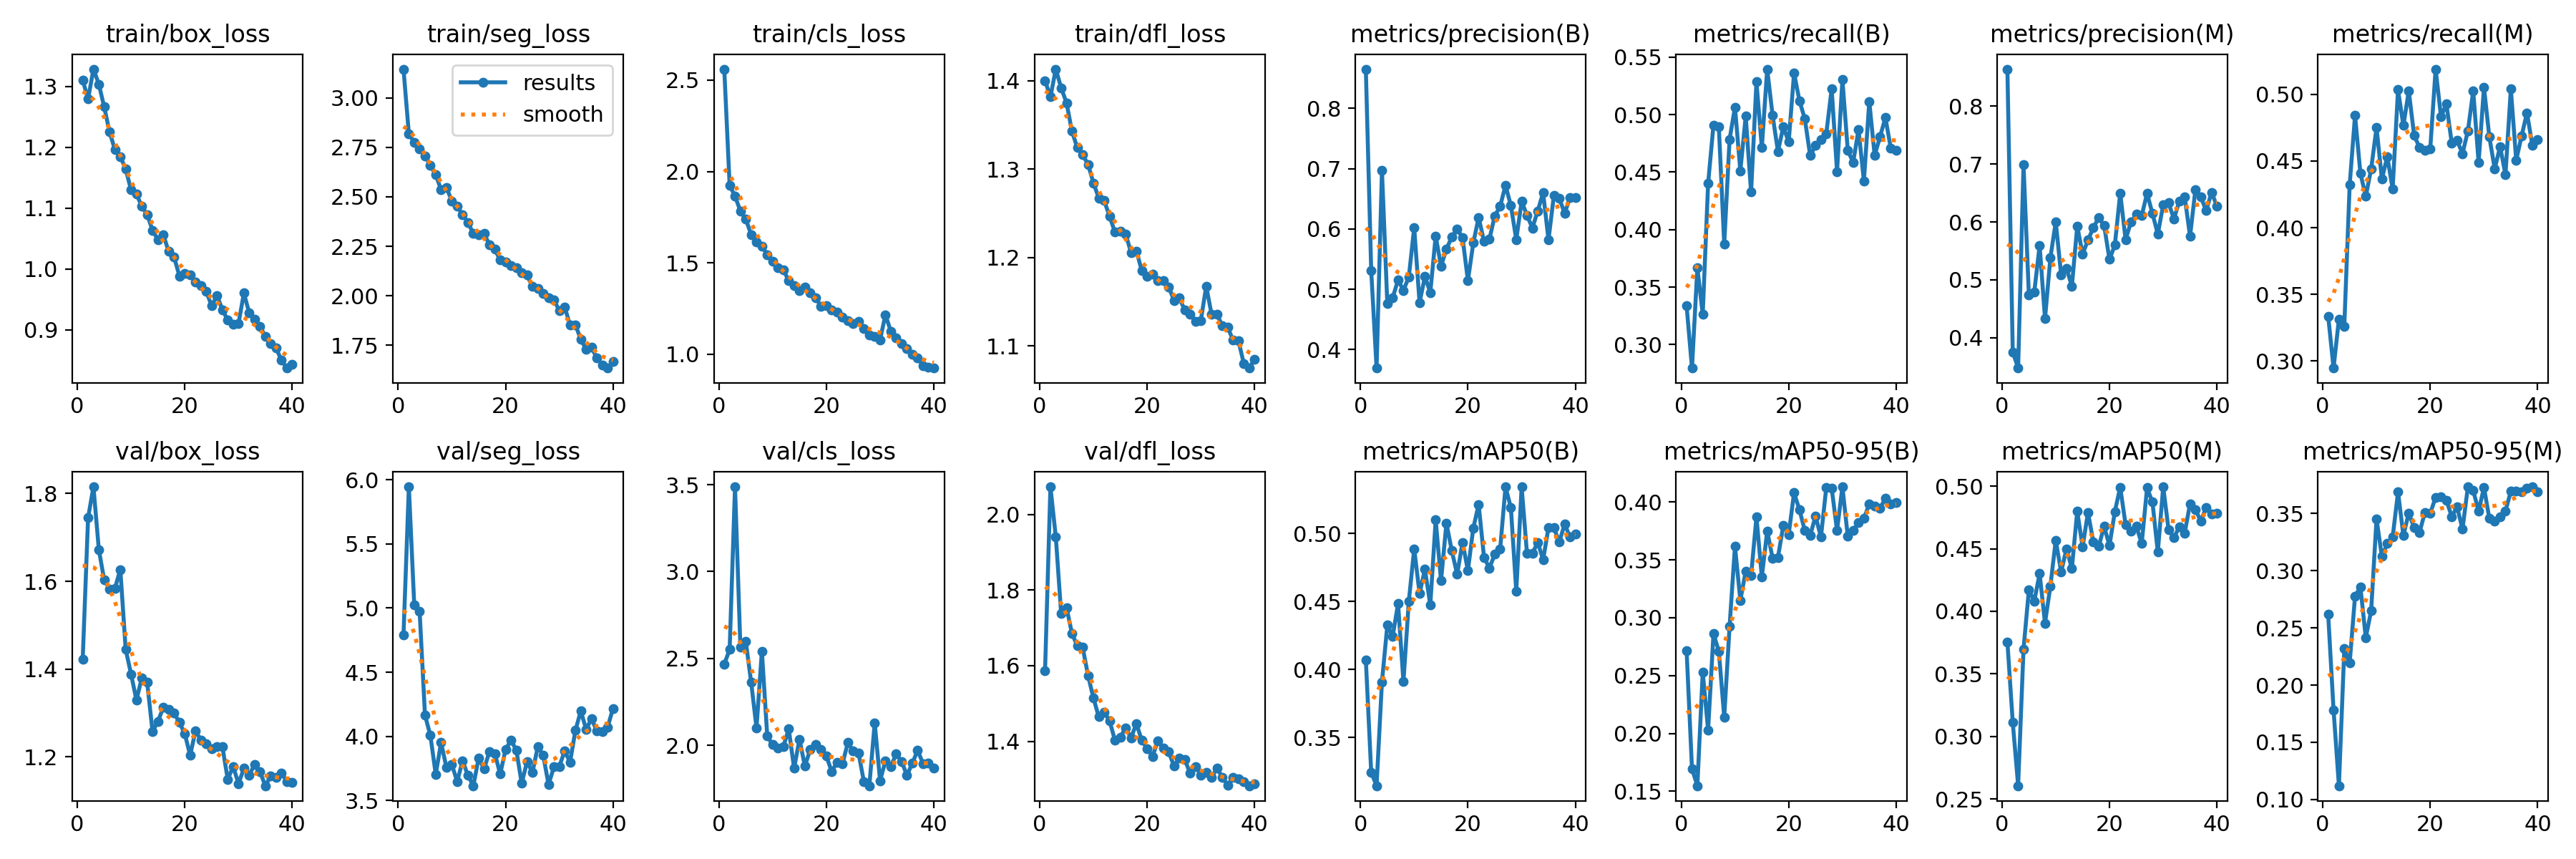

Source data for this figure (header and first rows):
epoch, time, train/box_loss, train/seg_loss, train/cls_loss, train/dfl_loss, metrics/precision(B), metrics/recall(B), metrics/mAP50(B), metrics/mAP50-95(B), metrics/precision(M), metrics/recall(M), metrics/mAP50(M), metrics/mAP50-95(M), val/box_loss, val/seg_loss, val/cls_loss, val/dfl_loss, lr/pg0, lr/pg1, lr/pg2
1, 32.82, 1.31, 3.145, 2.561, 1.4, 0.8651, 0.3336, 0.4072, 0.2715, 0.8641, 0.3337, 0.3756, 0.2618, 1.422, 4.789, 2.466, 1.587, 0.0005476, 0.0005476, 0.0005476
2, 59.03, 1.279, 2.818, 1.924, 1.382, 0.5311, 0.2796, 0.3244, 0.1694, 0.3752, 0.2948, 0.3111, 0.1783, 1.744, 5.945, 2.552, 2.074, 0.001076, 0.001076, 0.001076
3, 84.05, 1.328, 2.775, 1.865, 1.413, 0.3694, 0.3668, 0.3145, 0.1547, 0.3475, 0.3315, 0.2606, 0.112, 1.815, 5.026, 3.488, 1.941, 0.001577, 0.001577, 0.001577
4, 109, 1.304, 2.743, 1.784, 1.392, 0.6971, 0.3264, 0.3909, 0.2528, 0.6989, 0.3262, 0.3698, 0.2316, 1.672, 4.976, 2.565, 1.738, 0.001543, 0.001543, 0.001543
5, 134.1, 1.266, 2.707, 1.739, 1.375, 0.4761, 0.44, 0.4325, 0.2028, 0.4736, 0.432, 0.4172, 0.2193, 1.603, 4.166, 2.599, 1.754, 0.001502, 0.001502, 0.001502
6, 159.5, 1.225, 2.658, 1.655, 1.343, 0.4862, 0.4909, 0.4244, 0.2863, 0.4786, 0.484, 0.4081, 0.2778, 1.583, 4.008, 2.364, 1.686, 0.001461, 0.001461, 0.001461
7, 185.1, 1.196, 2.612, 1.616, 1.324, 0.5154, 0.4892, 0.4484, 0.2709, 0.5595, 0.4407, 0.4301, 0.2858, 1.584, 3.705, 2.1, 1.653, 0.001419, 0.001419, 0.001419
8, 211.1, 1.185, 2.535, 1.591, 1.316, 0.4982, 0.3874, 0.391, 0.214, 0.4328, 0.4234, 0.3905, 0.2414, 1.627, 3.951, 2.541, 1.649, 0.001378, 0.001378, 0.001378
9, 236.8, 1.164, 2.548, 1.545, 1.305, 0.5204, 0.4785, 0.4501, 0.2927, 0.5379, 0.444, 0.4201, 0.2651, 1.445, 3.757, 2.053, 1.574, 0.001337, 0.001337, 0.001337
10, 262.2, 1.13, 2.478, 1.508, 1.284, 0.6022, 0.5064, 0.4887, 0.3618, 0.6002, 0.475, 0.4567, 0.3453, 1.389, 3.779, 2.003, 1.515, 0.001296, 0.001296, 0.001296
11, 287.4, 1.123, 2.452, 1.471, 1.267, 0.4782, 0.4512, 0.4559, 0.3151, 0.5089, 0.4365, 0.4315, 0.3124, 1.329, 3.649, 1.982, 1.465, 0.001254, 0.001254, 0.001254
12, 312.3, 1.103, 2.41, 1.46, 1.264, 0.521, 0.4986, 0.4736, 0.3402, 0.5202, 0.4531, 0.4499, 0.3239, 1.38, 3.809, 1.992, 1.476, 0.001213, 0.001213, 0.001213
13, 337, 1.089, 2.37, 1.403, 1.247, 0.4948, 0.4326, 0.4475, 0.3363, 0.4887, 0.4291, 0.4343, 0.3293, 1.37, 3.695, 2.093, 1.455, 0.001172, 0.001172, 0.001172
14, 362.1, 1.063, 2.314, 1.377, 1.229, 0.5881, 0.5284, 0.51, 0.3872, 0.5927, 0.5033, 0.4799, 0.3688, 1.258, 3.615, 1.867, 1.403, 0.001131, 0.001131, 0.001131
15, 386.6, 1.048, 2.307, 1.347, 1.229, 0.5386, 0.4713, 0.4653, 0.3353, 0.5445, 0.4765, 0.4515, 0.3308, 1.281, 3.833, 2.034, 1.41, 0.001089, 0.001089, 0.001089
16, 412.1, 1.056, 2.316, 1.367, 1.227, 0.5667, 0.5395, 0.5076, 0.3749, 0.5687, 0.5025, 0.479, 0.3505, 1.313, 3.746, 1.88, 1.436, 0.001048, 0.001048, 0.001048
17, 437.1, 1.029, 2.257, 1.335, 1.206, 0.5867, 0.4993, 0.4874, 0.3516, 0.5899, 0.469, 0.4552, 0.3377, 1.309, 3.882, 1.974, 1.409, 0.001007, 0.001007, 0.001007
18, 462, 1.02, 2.235, 1.31, 1.207, 0.5999, 0.468, 0.47, 0.3522, 0.6074, 0.4603, 0.4518, 0.3334, 1.3, 3.867, 2.002, 1.446, 0.0009656, 0.0009656, 0.0009656
19, 487, 0.9883, 2.18, 1.261, 1.185, 0.586, 0.4894, 0.4936, 0.3798, 0.5942, 0.4582, 0.4679, 0.351, 1.279, 3.706, 1.977, 1.403, 0.0009244, 0.0009244, 0.0009244
20, 512.1, 0.9921, 2.17, 1.264, 1.179, 0.5142, 0.4762, 0.4727, 0.3721, 0.5353, 0.4592, 0.4526, 0.3501, 1.253, 3.898, 1.938, 1.38, 0.0008831, 0.0008831, 0.0008831
21, 537.3, 0.9897, 2.153, 1.241, 1.181, 0.5769, 0.5362, 0.504, 0.4081, 0.5601, 0.5188, 0.4797, 0.3643, 1.204, 3.968, 1.848, 1.36, 0.0008418, 0.0008418, 0.0008418
22, 562.3, 0.9783, 2.144, 1.231, 1.174, 0.6192, 0.5121, 0.5213, 0.3935, 0.65, 0.4832, 0.4992, 0.3647, 1.26, 3.895, 1.903, 1.401, 0.0008006, 0.0008006, 0.0008006
23, 587.6, 0.9723, 2.118, 1.204, 1.174, 0.5794, 0.4964, 0.4825, 0.3754, 0.5696, 0.4928, 0.4692, 0.3615, 1.238, 3.635, 1.892, 1.383, 0.0007593, 0.0007593, 0.0007593
24, 612.5, 0.9631, 2.104, 1.185, 1.167, 0.5832, 0.4643, 0.4746, 0.3713, 0.5996, 0.4634, 0.4641, 0.3474, 1.23, 3.802, 2.015, 1.372, 0.0007181, 0.0007181, 0.0007181
25, 637.9, 0.9392, 2.046, 1.165, 1.151, 0.6218, 0.4731, 0.4848, 0.3879, 0.6133, 0.4653, 0.468, 0.3558, 1.219, 3.719, 1.967, 1.335, 0.0006768, 0.0006768, 0.0006768
26, 663.7, 0.9563, 2.036, 1.178, 1.154, 0.6374, 0.4782, 0.4885, 0.3697, 0.6109, 0.4555, 0.4542, 0.3364, 1.223, 3.919, 1.953, 1.355, 0.0006355, 0.0006355, 0.0006355
27, 688.9, 0.9328, 2.013, 1.14, 1.141, 0.6724, 0.4835, 0.5344, 0.4128, 0.6494, 0.4723, 0.4987, 0.3731, 1.223, 3.854, 1.789, 1.352, 0.0005943, 0.0005943, 0.0005943
28, 714.7, 0.9159, 1.99, 1.103, 1.136, 0.6387, 0.5224, 0.5189, 0.412, 0.6144, 0.5025, 0.4873, 0.3701, 1.149, 3.625, 1.766, 1.315, 0.000553, 0.000553, 0.000553
29, 740.2, 0.9091, 1.979, 1.097, 1.128, 0.5825, 0.4505, 0.4576, 0.3755, 0.5792, 0.4488, 0.4473, 0.3521, 1.178, 3.762, 2.128, 1.333, 0.0005118, 0.0005118, 0.0005118
30, 766.1, 0.91, 1.925, 1.078, 1.129, 0.6457, 0.5303, 0.5342, 0.4133, 0.6295, 0.5052, 0.4995, 0.3729, 1.139, 3.766, 1.796, 1.311, 0.0004705, 0.0004705, 0.0004705
31, 829.8, 0.9602, 1.944, 1.216, 1.167, 0.6227, 0.4688, 0.4852, 0.3703, 0.633, 0.4679, 0.4652, 0.3456, 1.174, 3.885, 1.909, 1.317, 0.0004293, 0.0004293, 0.0004293
32, 856.9, 0.9274, 1.851, 1.125, 1.136, 0.6016, 0.4585, 0.4854, 0.3753, 0.6052, 0.4441, 0.4589, 0.3436, 1.159, 3.799, 1.878, 1.304, 0.000388, 0.000388, 0.000388
33, 883.2, 0.9174, 1.854, 1.089, 1.136, 0.63, 0.4869, 0.4935, 0.3825, 0.6361, 0.4607, 0.4675, 0.347, 1.183, 4.046, 1.949, 1.33, 0.0003467, 0.0003467, 0.0003467
34, 908.1, 0.9056, 1.779, 1.058, 1.123, 0.6601, 0.4422, 0.4808, 0.3861, 0.6432, 0.4398, 0.4626, 0.3521, 1.166, 4.198, 1.907, 1.304, 0.0003055, 0.0003055, 0.0003055
35, 933.2, 0.8891, 1.729, 1.028, 1.121, 0.582, 0.5113, 0.5044, 0.3981, 0.5753, 0.5039, 0.486, 0.3696, 1.134, 4.055, 1.826, 1.284, 0.0002642, 0.0002642, 0.0002642
36, 957.8, 0.8771, 1.739, 0.9973, 1.106, 0.6554, 0.4646, 0.5043, 0.3965, 0.6562, 0.4506, 0.4815, 0.3699, 1.157, 4.138, 1.897, 1.305, 0.000223, 0.000223, 0.000223
37, 983, 0.8697, 1.685, 0.9778, 1.106, 0.6514, 0.4807, 0.4936, 0.3945, 0.6433, 0.4687, 0.472, 0.3693, 1.154, 4.041, 1.97, 1.3, 0.0001817, 0.0001817, 0.0001817
38, 1008, 0.8498, 1.65, 0.9352, 1.08, 0.626, 0.4972, 0.5069, 0.4032, 0.6196, 0.486, 0.4832, 0.3725, 1.164, 4.039, 1.893, 1.293, 0.0001404, 0.0001404, 0.0001404
39, 1034, 0.837, 1.635, 0.9264, 1.075, 0.6518, 0.4709, 0.4975, 0.3987, 0.6511, 0.4619, 0.4775, 0.3734, 1.144, 4.072, 1.895, 1.282, 9.91865e-05, 9.91865e-05, 9.91865e-05
40, 1059, 0.8425, 1.666, 0.9234, 1.085, 0.6516, 0.4688, 0.4999, 0.3998, 0.6275, 0.4662, 0.4785, 0.3693, 1.143, 4.218, 1.868, 1.287, 5.79283e-05, 5.79283e-05, 5.79283e-05
